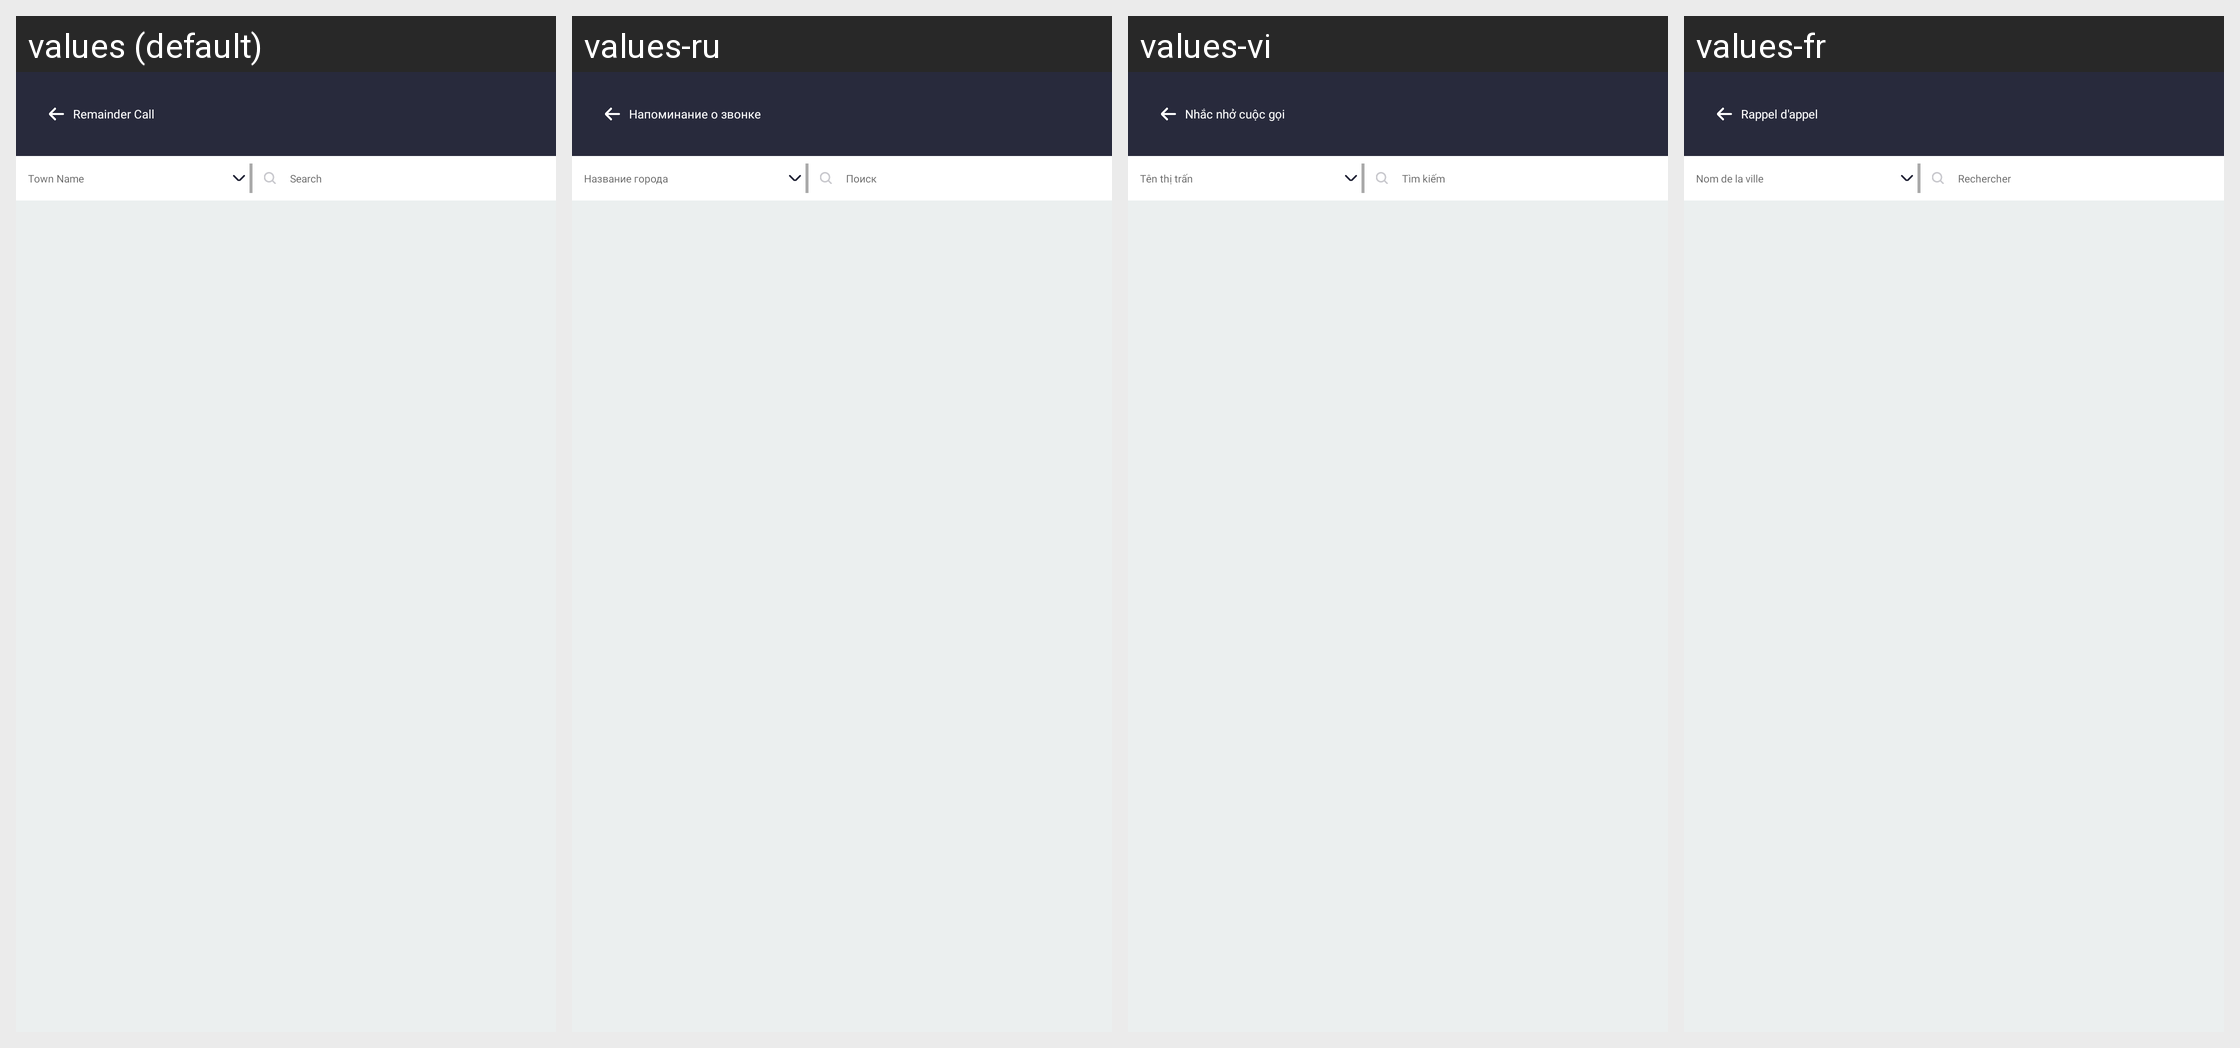

Strings drawn on this Android screen and how each of the app's shown locales translates them:
Android screen res/layout/activity_remaindercalls.xml rendered under 4 locales, left to right: values (default), values-ru, values-vi, values-fr. Device: Nexus 5 (rendered at 1080×1920; each locale shown at half size, 540×960, under a caption strip naming it); theme Theme.SANCLM.
Other locales in the repository, not shown: values-ar, values-es, values-my, values-pt, values-th, values-zh.
Strings drawn on this screen, with the default value and each locale's value (text and hints the layout hard-codes, and strings that could not be matched under every locale, appear in the picture but are not listed):

remainder_call
  values: Remainder Call
  values-ru: Напоминание о звонке
  values-vi: Nhắc nhở cuộc gọi
  values-fr: Rappel d'appel

town_name
  values: Town Name
  values-ru: Название города
  values-vi: Tên thị trấn
  values-fr: Nom de la ville

search
  values: Search
  values-ru: Поиск
  values-vi: Tìm kiếm
  values-fr: Rechercher
